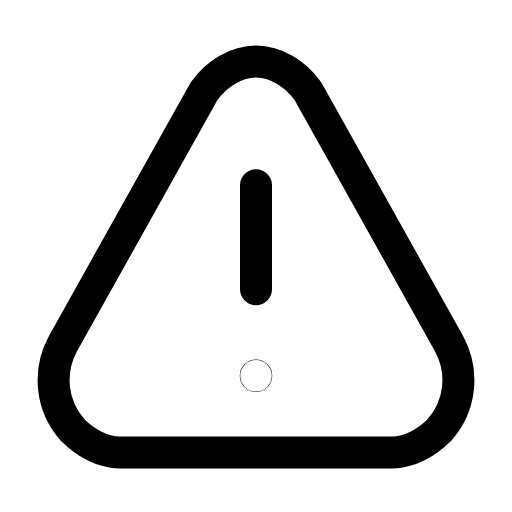
t = 0.00 s
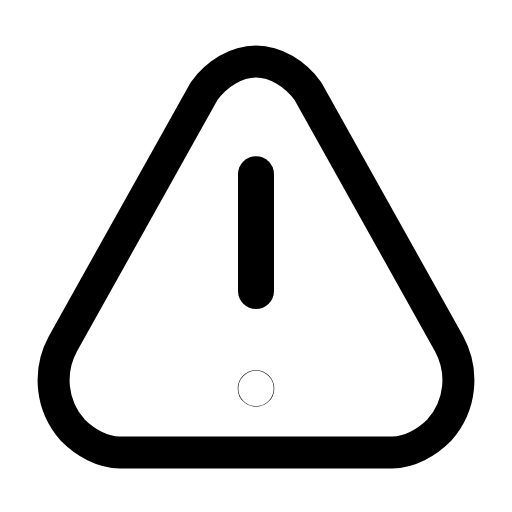
t = 0.22 s
t = 0.49 s: frame unchanged from t = 0.00 s, image omitted
t = 0.68 s: frame unchanged from t = 0.00 s, image omitted
t = 0.93 s: frame unchanged from t = 0.00 s, image omitted
t = 1.17 s: frame unchanged from t = 0.00 s, image omitted

The animated SVG that drew these frames (rendered in a browser with its animation timeline set to each time). Animation: 1 SMIL element (animateTransform=1); one cycle of 1.40 s, repeats indefinitely.

<svg xmlns="http://www.w3.org/2000/svg" width="24" height="24" viewBox="0 0 24 24" fill="none"><g transform="translate(-1.92 -1.06) scale(1.16)"><path stroke="currentColor" stroke-width="1.293" stroke-linecap="round" stroke-linejoin="round" fill="none" d="M12 3.4C12.8 3.4 13.6 3.9 14.1 4.6L19.8 14.8C20.4 15.9 20.3 17.3 19.4 18.3C18.9 18.8 18.2 19.2 17.5 19.2L6.5 19.2C5.8 19.2 5.1 18.8 4.6 18.3C3.7 17.3 3.6 15.9 4.2 14.8L9.9 4.6C10.4 3.9 11.2 3.4 12 3.4Z"></path><g transform="translate(12 12)"><g><animateTransform attributeName="transform" type="scale" values="1;1;1.15;1;1;1;1;1.15;1;1;1" keyTimes="0;0.135;0.225;0.315;0.45;0.6;0.69;0.75;0.81;0.9;1" dur="1.4s" repeatCount="indefinite" calcMode="spline" keySplines="0.16 1 0.3 1;0.16 1 0.3 1;0.16 1 0.3 1;0.16 1 0.3 1;0.16 1 0.3 1;0.16 1 0.3 1;0.16 1 0.3 1;0.16 1 0.3 1;0.16 1 0.3 1;0.16 1 0.3 1"/><g transform="translate(-12 -12)"><g><line stroke="currentColor" stroke-width="1.293" stroke-linecap="round" stroke-linejoin="round" fill="none" x1="12" y1="8.4" x2="12" y2="12.6"></line><circle stroke="currentColor" stroke-width="1.293" stroke-linecap="round" stroke-linejoin="round" fill="none" cx="12" cy="16.1" r="0.01"></circle></g></g></g></g></g></svg>
